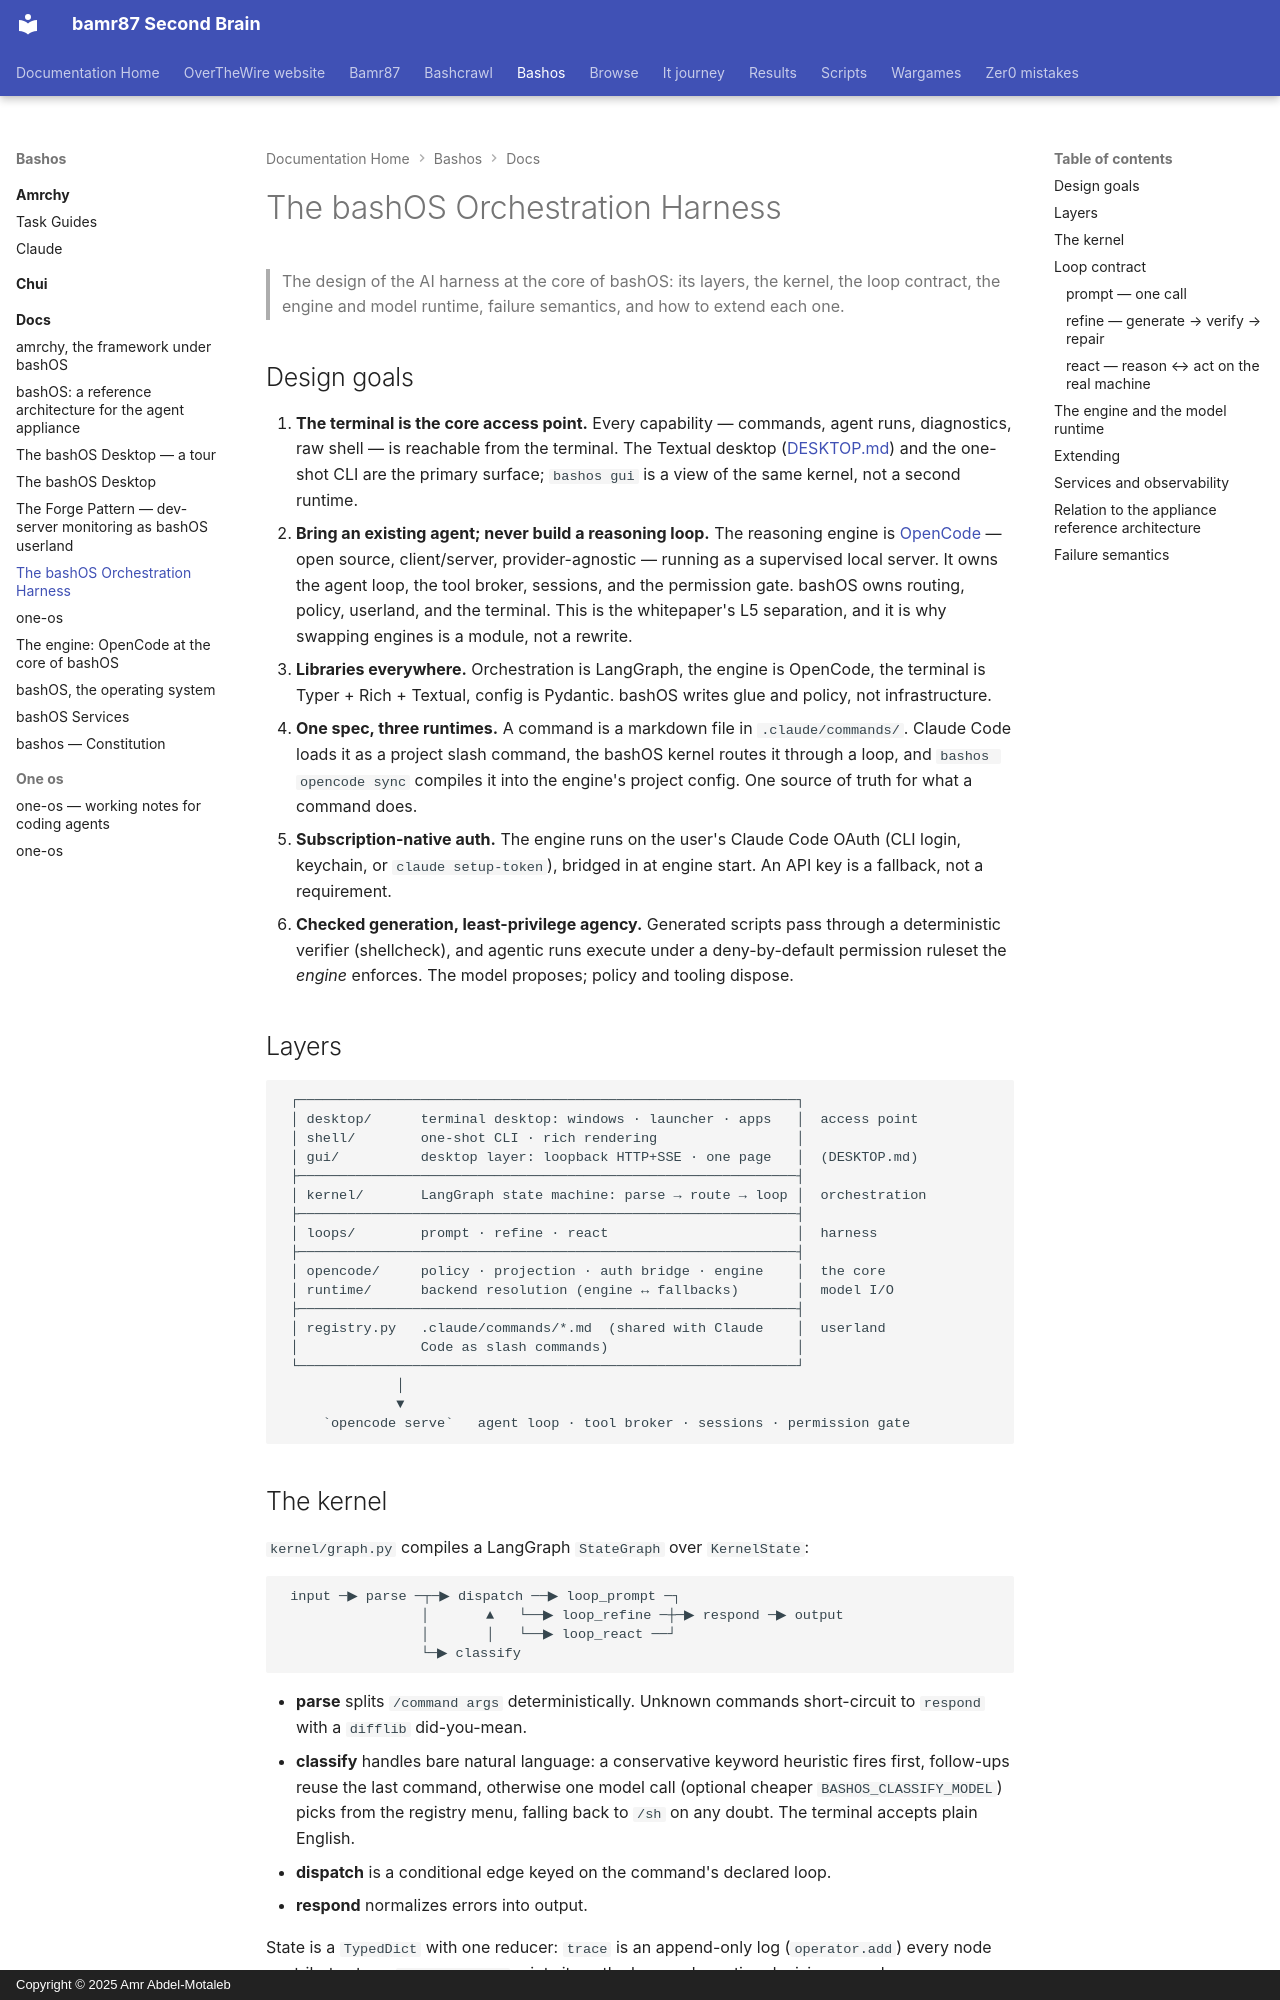

repository: bamr87/README · page: bashos/docs/HARNESS/index.html · generator: mkdocs · copyright: Copyright © 2025 Amr Abdel-Motaleb

---
source_file: docs/HARNESS.md
source_repo: bamr87/bashos
source_url: https://github.com/bamr87/bashos/blob/main/docs/HARNESS.md
title: The bashOS Orchestration Harness
---
# The bashOS Orchestration Harness

> The design of the AI harness at the core of bashOS: its layers, the kernel, the loop contract, the engine and model runtime, failure semantics, and how to extend each one.

## Design goals

1. **The terminal is the core access point.** Every capability — commands, agent runs, diagnostics, raw shell — is reachable from the terminal. The Textual desktop ([DESKTOP.md](DESKTOP.md)) and the one-shot CLI are the primary surface; `bashos gui` is a view of the same kernel, not a second runtime.
2. **Bring an existing agent; never build a reasoning loop.** The reasoning engine is [OpenCode](OPENCODE.md) — open source, client/server, provider-agnostic — running as a supervised local server. It owns the agent loop, the tool broker, sessions, and the permission gate. bashOS owns routing, policy, userland, and the terminal. This is the whitepaper's L5 separation, and it is why swapping engines is a module, not a rewrite.
3. **Libraries everywhere.** Orchestration is LangGraph, the engine is OpenCode, the terminal is Typer + Rich + Textual, config is Pydantic. bashOS writes glue and policy, not infrastructure.
4. **One spec, three runtimes.** A command is a markdown file in `.claude/commands/`. Claude Code loads it as a project slash command, the bashOS kernel routes it through a loop, and `bashos opencode sync` compiles it into the engine's project config. One source of truth for what a command does.
5. **Subscription-native auth.** The engine runs on the user's Claude Code OAuth (CLI login, keychain, or `claude setup-token`), bridged in at engine start. An API key is a fallback, not a requirement.
6. **Checked generation, least-privilege agency.** Generated scripts pass through a deterministic verifier (shellcheck), and agentic runs execute under a deny-by-default permission ruleset the *engine* enforces. The model proposes; policy and tooling dispose.

## Layers

```
 ┌─────────────────────────────────────────────────────────────┐
 │ desktop/      terminal desktop: windows · launcher · apps   │  access point
 │ shell/        one-shot CLI · rich rendering                 │
 │ gui/          desktop layer: loopback HTTP+SSE · one page   │  (DESKTOP.md)
 ├─────────────────────────────────────────────────────────────┤
 │ kernel/       LangGraph state machine: parse → route → loop │  orchestration
 ├─────────────────────────────────────────────────────────────┤
 │ loops/        prompt · refine · react                       │  harness
 ├─────────────────────────────────────────────────────────────┤
 │ opencode/     policy · projection · auth bridge · engine    │  the core
 │ runtime/      backend resolution (engine ↔ fallbacks)       │  model I/O
 ├─────────────────────────────────────────────────────────────┤
 │ registry.py   .claude/commands/*.md  (shared with Claude    │  userland
 │               Code as slash commands)                       │
 └─────────────────────────────────────────────────────────────┘
              │
              ▼
     `opencode serve`   agent loop · tool broker · sessions · permission gate
```
